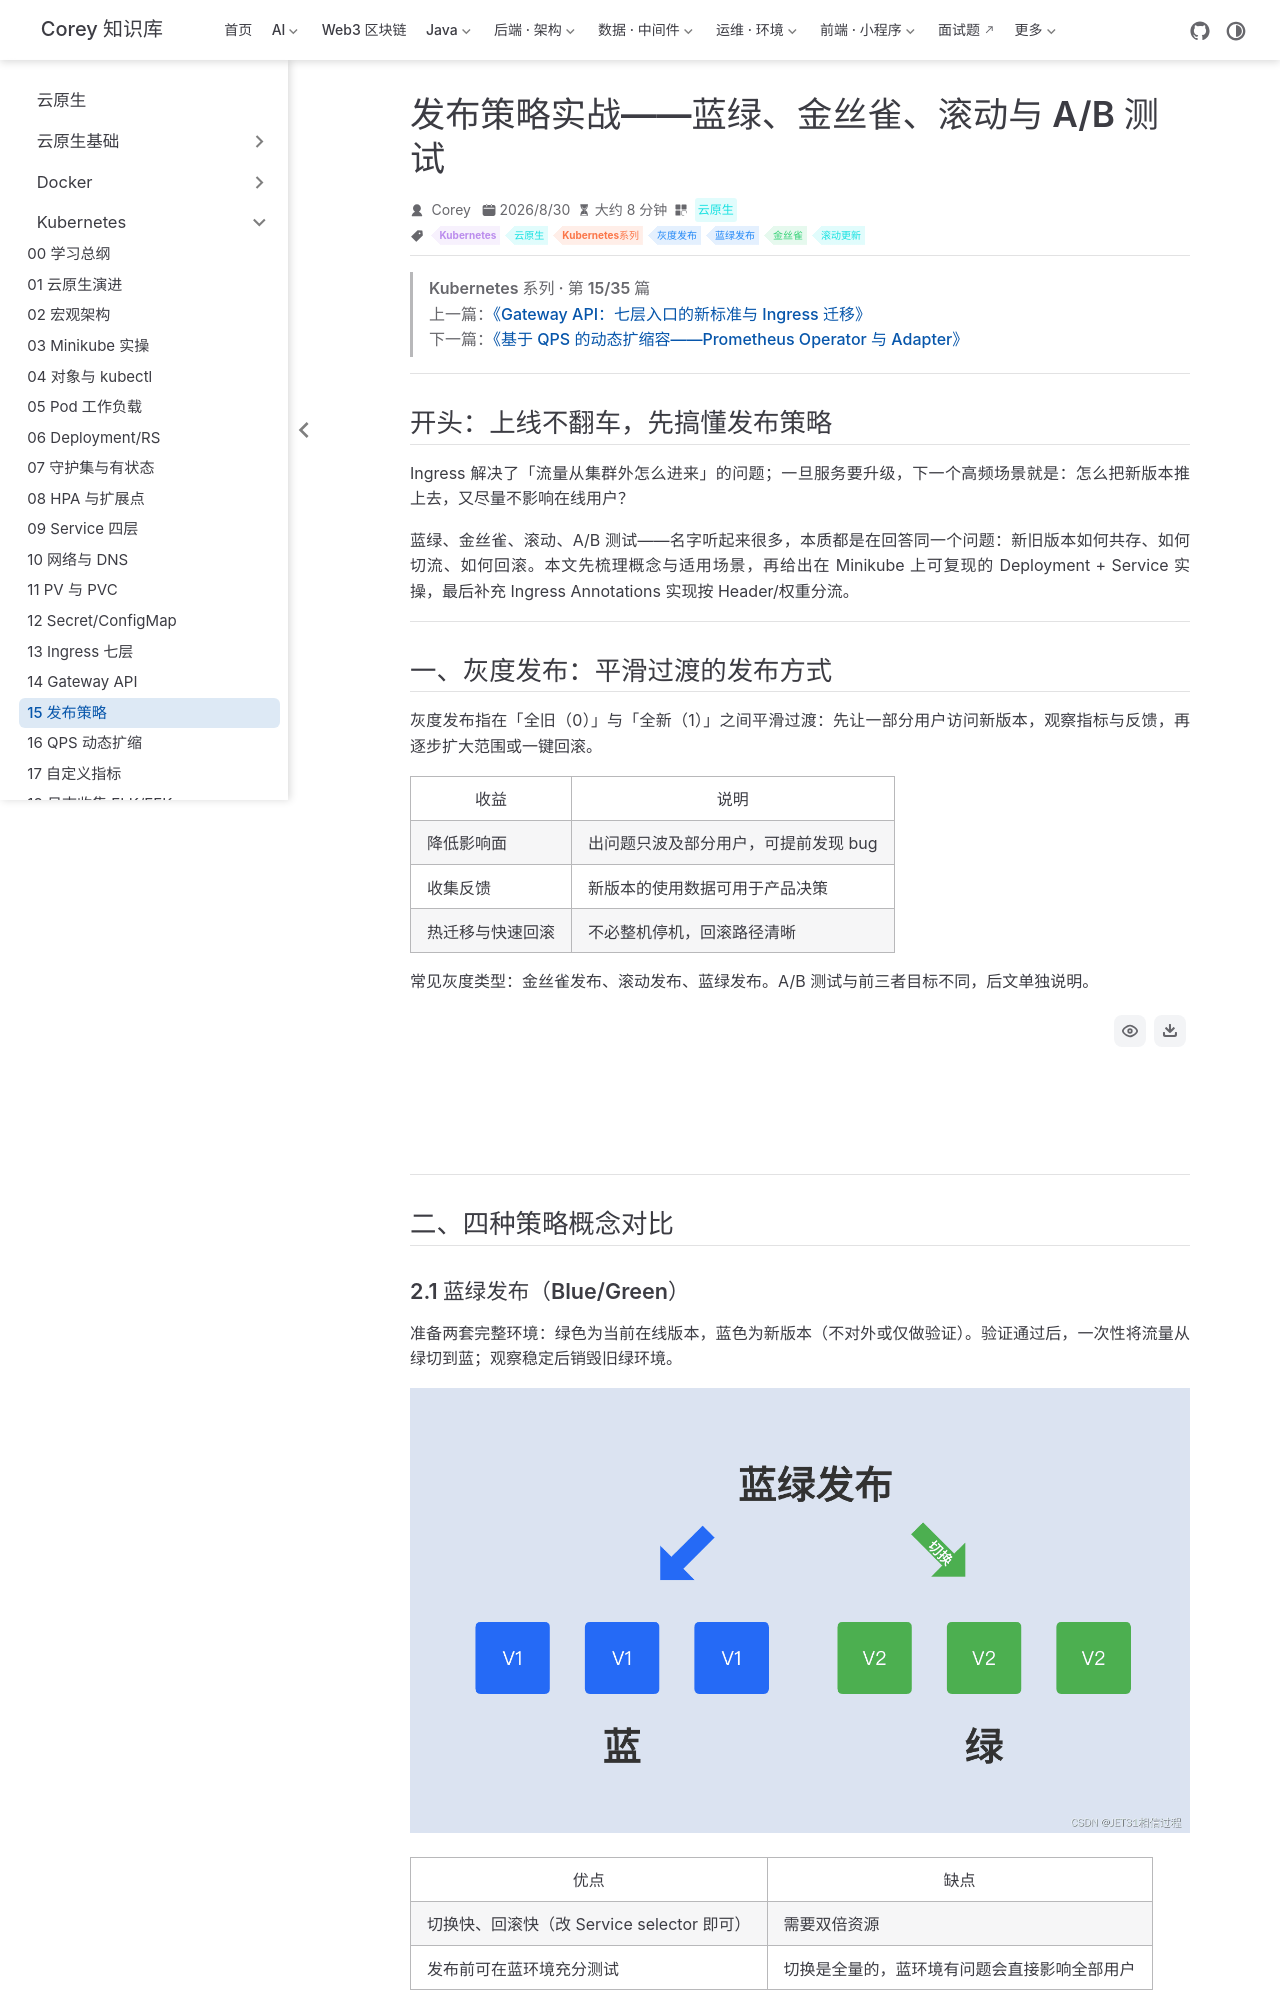

repository: code-corey/code-corey.github.io · page: 云原生/k8s/k8s-15-release-strategies.html · generator: jekyll

---
title: 发布策略实战——蓝绿、金丝雀、滚动与 A/B 测试
sidebarGroup: Kubernetes
shortTitle: 15 发布策略
order: 15
date: 2026-08-30T00:00:00.000Z
category: 云原生
tag:
  - Kubernetes
  - 云原生
  - Kubernetes系列
  - 灰度发布
  - 蓝绿发布
  - 金丝雀
  - 滚动更新
description: 蓝绿、金丝雀、滚动与 A/B 发布的原理与实操对比。
---

> **Kubernetes 系列 · 第 15/35 篇**  
> 上一篇：[《Gateway API：七层入口的新标准与 Ingress 迁移》](/云原生/k8s/k8s-14-gateway-api)  
> 下一篇：[《基于 QPS 的动态扩缩容——Prometheus Operator 与 Adapter》](/云原生/k8s/k8s-16-prometheus-hpa)

---

## 开头：上线不翻车，先搞懂发布策略

Ingress 解决了「流量从集群外怎么进来」的问题；一旦服务要升级，下一个高频场景就是：**怎么把新版本推上去，又尽量不影响在线用户？**

蓝绿、金丝雀、滚动、A/B 测试——名字听起来很多，本质都是在回答同一个问题：**新旧版本如何共存、如何切流、如何回滚**。本文先梳理概念与适用场景，再给出在 Minikube 上可复现的 Deployment + Service 实操，最后补充 Ingress Annotations 实现按 Header/权重分流。

---

## 一、灰度发布：平滑过渡的发布方式

**灰度发布**指在「全旧（0）」与「全新（1）」之间平滑过渡：先让一部分用户访问新版本，观察指标与反馈，再逐步扩大范围或一键回滚。

| 收益 | 说明 |
|------|------|
| 降低影响面 | 出问题只波及部分用户，可提前发现 bug |
| 收集反馈 | 新版本的使用数据可用于产品决策 |
| 热迁移与快速回滚 | 不必整机停机，回滚路径清晰 |

常见灰度类型：**金丝雀发布**、**滚动发布**、**蓝绿发布**。A/B 测试与前三者目标不同，后文单独说明。

```mermaid
flowchart LR
  subgraph 灰度发布
    A[全量旧版本] --> B[部分新版本]
    B --> C[逐步扩大]
    C --> D[全量新版本]
    B -->|发现问题| A
  end
```

---

## 二、四种策略概念对比

### 2.1 蓝绿发布（Blue/Green）

准备**两套完整环境**：绿色为当前在线版本，蓝色为新版本（不对外或仅做验证）。验证通过后，**一次性**将流量从绿切到蓝；观察稳定后销毁旧绿环境。

![蓝绿发布流程](/云原生/k8s/p341-01.png)

| 优点 | 缺点 |
|------|------|
| 切换快、回滚快（改 Service selector 即可） | 需要双倍资源 |
| 发布前可在蓝环境充分测试 | 切换是全量的，蓝环境有问题会直接影响全部用户 |

**适用**：资源充足、希望秒级切换/回滚；系统内聚、数据同步简单。
